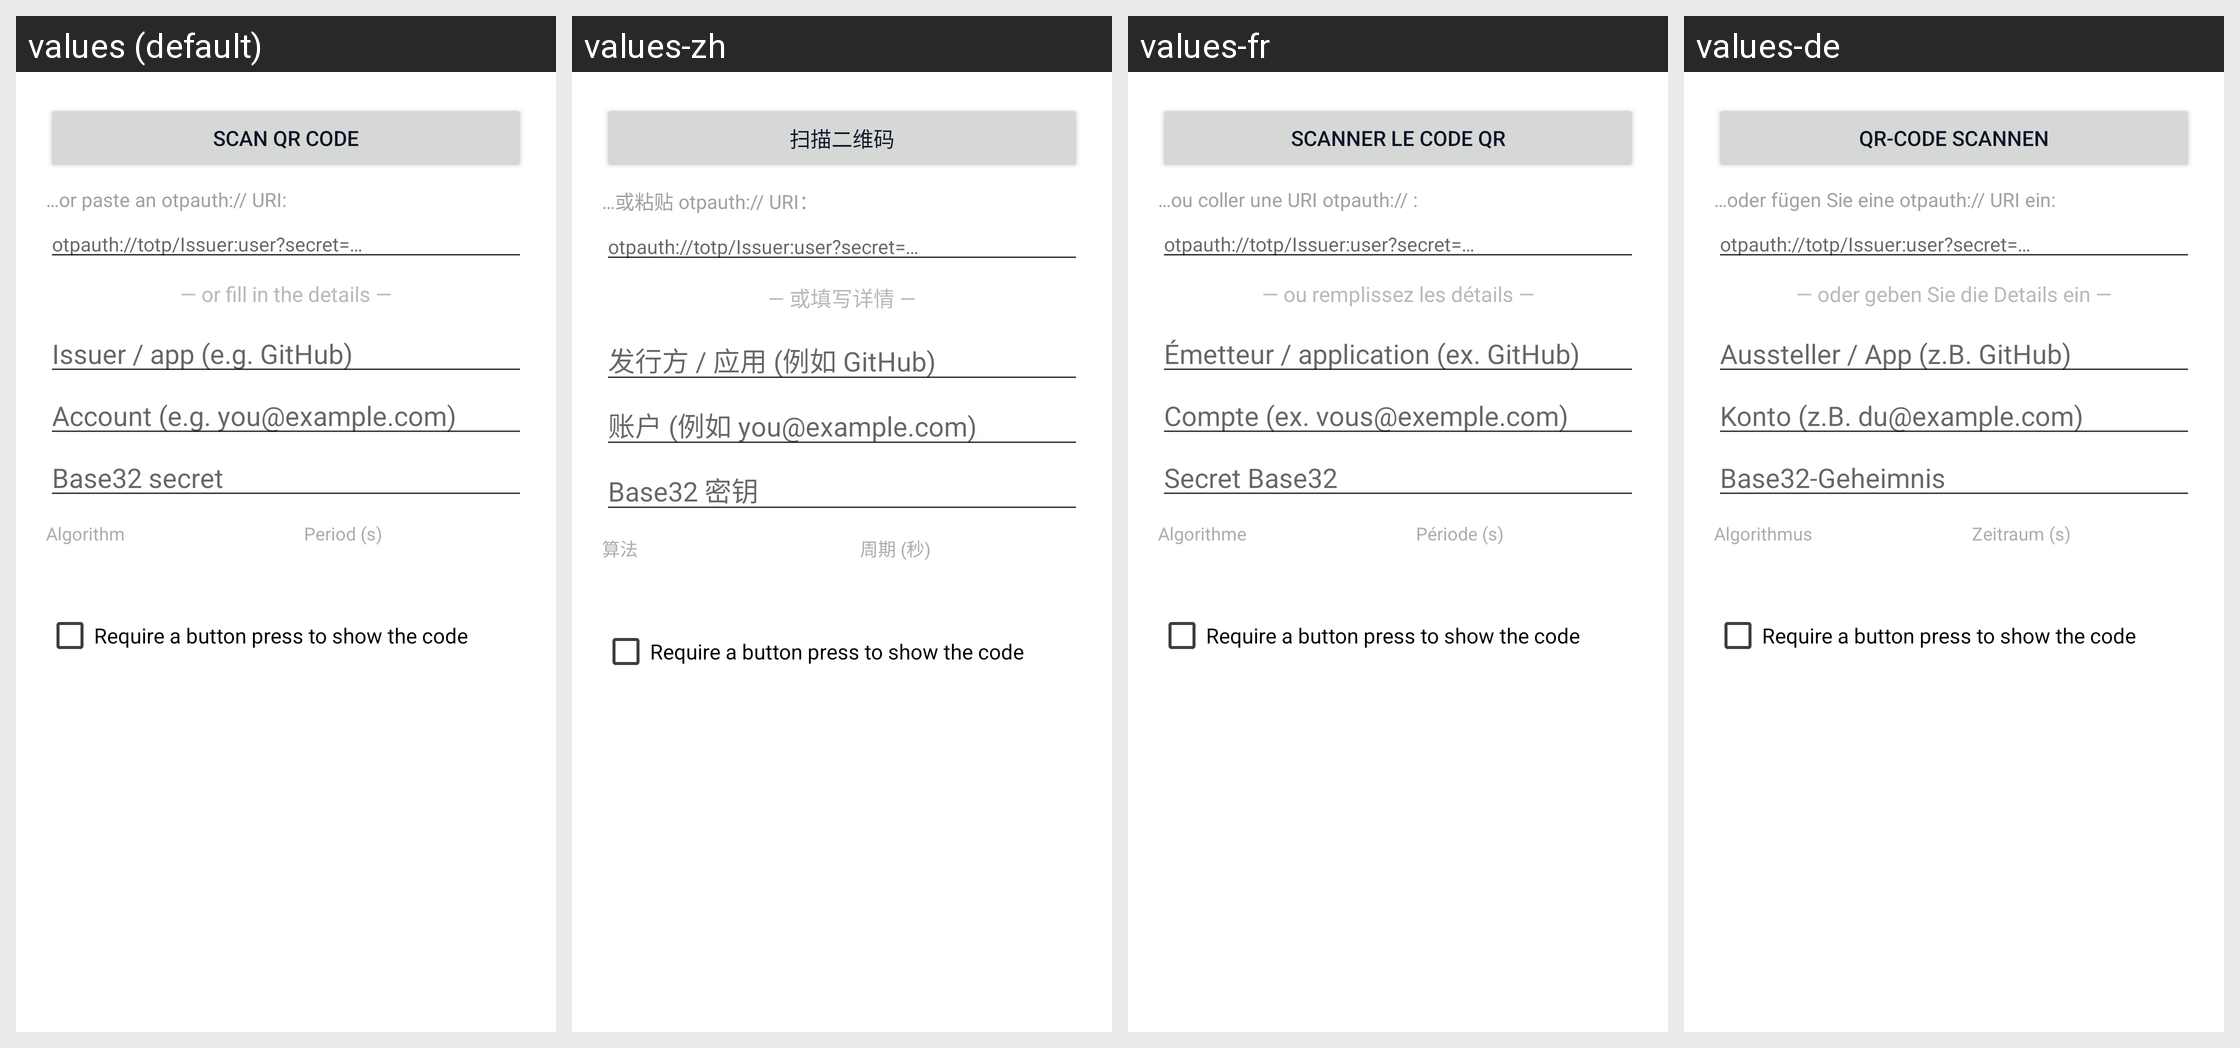

The same Android screen rendered under several of its app's locales, left to right. List the strings drawn on it with the default value and each locale's translation.
Android screen res/layout/dialog_add_entry.xml rendered under 4 locales, left to right: values (default), values-zh, values-fr, values-de. Device: Nexus 5 (rendered at 1080×1920; each locale shown at half size, 540×960, under a caption strip naming it); theme Theme.LibreKeyCompanion.
Other locales in the repository, not shown: values-es.
Strings drawn on this screen, with the default value and each locale's value (text and hints the layout hard-codes, and strings that could not be matched under every locale, appear in the picture but are not listed):

otp_scan_qr_code
  values: Scan QR code
  values-zh: 扫描二维码
  values-fr: Scanner le code QR
  values-de: QR-Code scannen

otp_paste_uri_label
  values: …or paste an otpauth:// URI:
  values-zh: …或粘贴 otpauth:// URI：
  values-fr: …ou coller une URI otpauth:// :
  values-de: …oder fügen Sie eine otpauth:// URI ein:

otp_uri_hint
  values: otpauth://totp/Issuer:user?secret=…
  values-zh: otpauth://totp/Issuer:user?secret=…  [not translated; the default value is used]
  values-fr: otpauth://totp/Issuer:user?secret=…  [not translated; the default value is used]
  values-de: otpauth://totp/Issuer:user?secret=…  [not translated; the default value is used]

otp_fill_details
  values: — or fill in the details —
  values-zh: — 或填写详情 —
  values-fr: — ou remplissez les détails —
  values-de: — oder geben Sie die Details ein —

otp_issuer_hint
  values: Issuer / app (e.g. GitHub)
  values-zh: 发行方 / 应用 (例如 GitHub)
  values-fr: Émetteur / application (ex. GitHub)
  values-de: Aussteller / App (z.B. GitHub)

otp_account_hint
  values: Account (e.g. you@example.com)
  values-zh: 账户 (例如 you@example.com)
  values-fr: Compte (ex. vous@exemple.com)
  values-de: Konto (z.B. du@example.com)

otp_secret_hint
  values: Base32 secret
  values-zh: Base32 密钥
  values-fr: Secret Base32
  values-de: Base32-Geheimnis

otp_algorithm
  values: Algorithm
  values-zh: 算法
  values-fr: Algorithme
  values-de: Algorithmus

otp_period_seconds
  values: Period (s)
  values-zh: 周期 (秒)
  values-fr: Période (s)
  values-de: Zeitraum (s)

otp_require_touch
  values: Require a button press to show the code
  values-zh: Require a button press to show the code  [not translated; the default value is used]
  values-fr: Require a button press to show the code  [not translated; the default value is used]
  values-de: Require a button press to show the code  [not translated; the default value is used]
